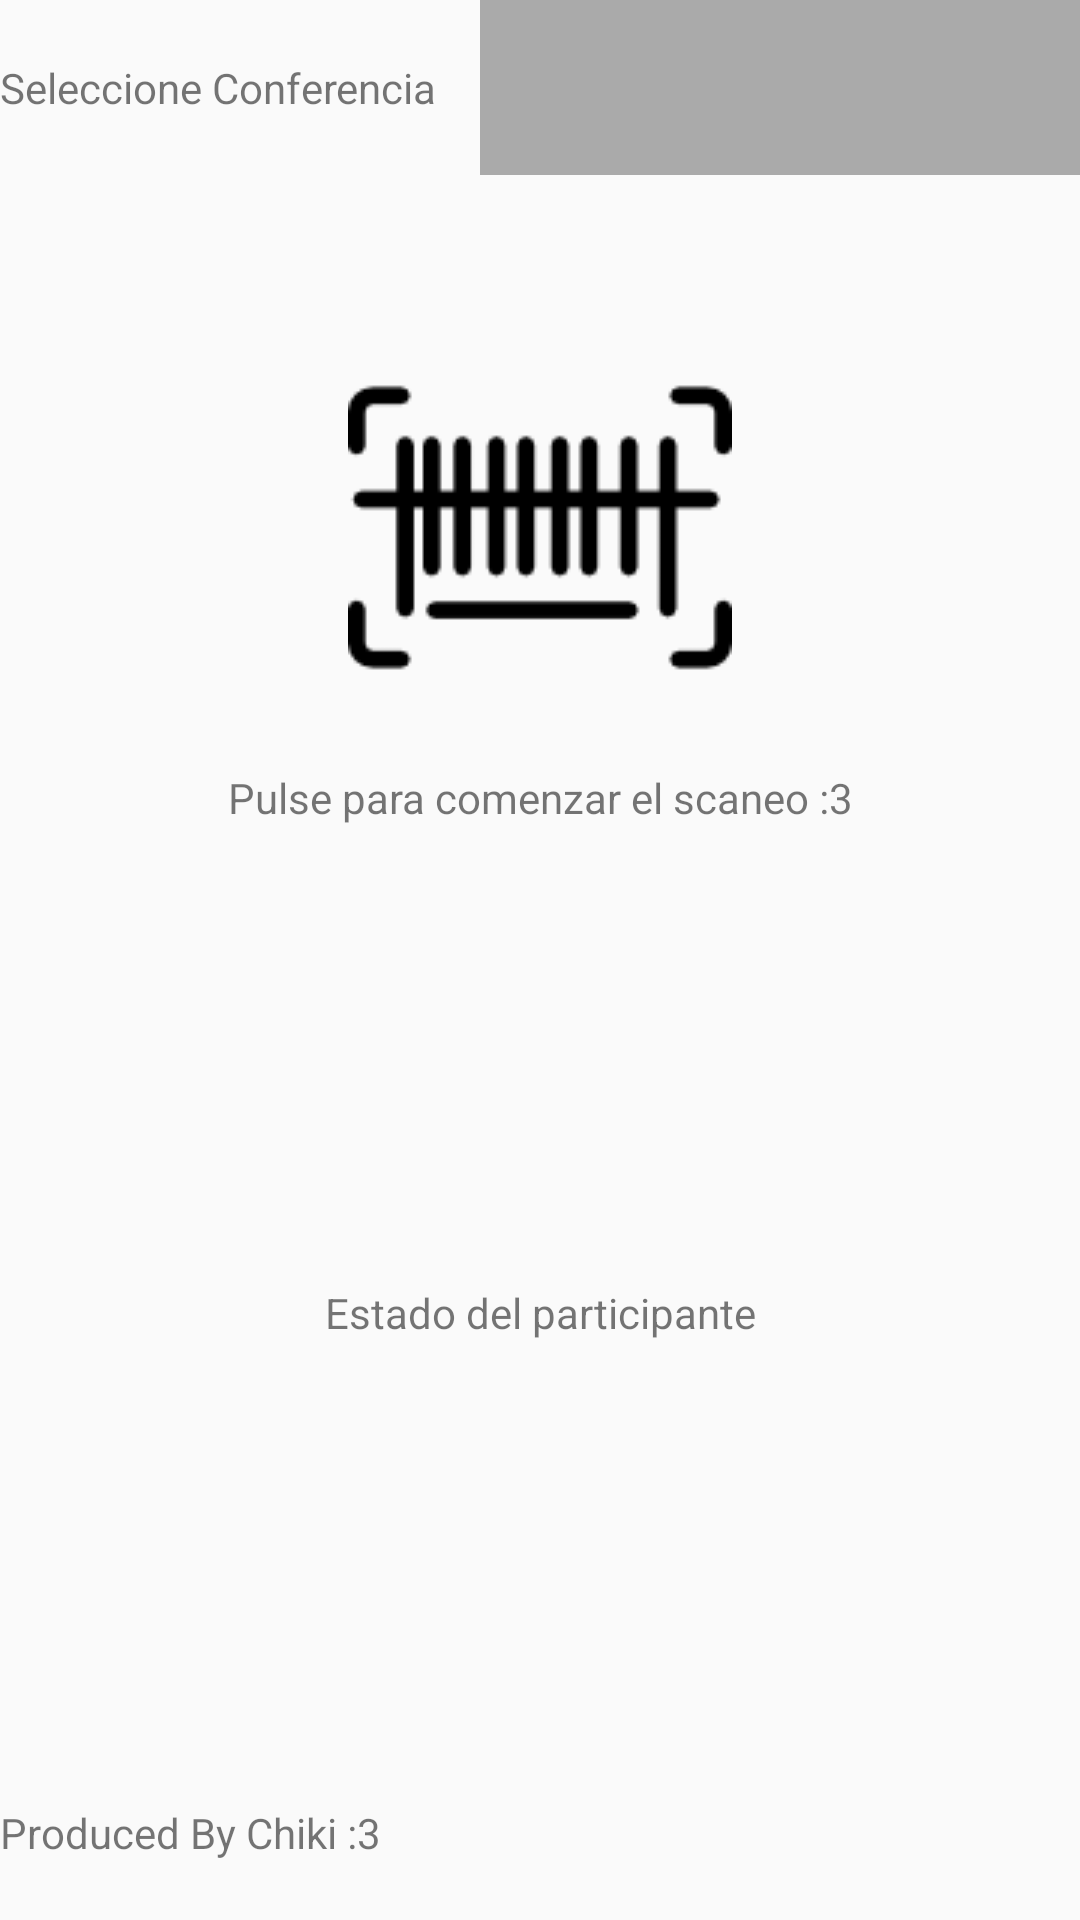

Layout XML and referenced resources for this Android screen:
<!-- AndroidManifest.xml: application theme AppTheme -->
<!-- res/layout/fragment_evento.xml -->
<FrameLayout xmlns:android="http://schemas.android.com/apk/res/android"
    xmlns:tools="http://schemas.android.com/tools"
    android:layout_width="match_parent"
    android:layout_height="match_parent"
    tools:context="entecsur.chiki.com.asistencia.FragmentEvento">

    <LinearLayout
        android:layout_width="match_parent"
        android:layout_height="match_parent"
        android:orientation="vertical"
        android:weightSum="11">
        <LinearLayout
            android:layout_width="match_parent"
            android:layout_height="match_parent"
            android:layout_weight="5"
            android:orientation="horizontal">
            <TextView
                android:layout_width="match_parent"
                android:layout_height="match_parent"
                android:layout_weight="1"
                android:text="Seleccione Conferencia"
                android:gravity="center_vertical"/>
            <Spinner
                android:layout_width="match_parent"
                android:layout_height="match_parent"
                android:gravity="center"
                android:id="@+id/spinEvento"
                android:layout_weight="0.8"
                android:background="@android:color/darker_gray"/>
        </LinearLayout>

        <LinearLayout
            android:layout_width="match_parent"
            android:layout_height="match_parent"
            android:layout_weight="1"
            android:orientation="vertical">
            <TextView
                android:layout_width="wrap_content"
                android:layout_height="match_parent"
                android:gravity="center"
                android:layout_gravity="center_horizontal"
                android:layout_weight="100"/>
            <ImageButton
                android:layout_width="wrap_content"
                android:layout_height="wrap_content"
                android:background="@drawable/barcode"
                android:layout_gravity="center"
                android:layout_weight="0.5"
                android:id="@+id/btnScanEvento"/>
            <TextView
                android:layout_width="wrap_content"
                android:layout_height="match_parent"
                android:text="Pulse para comenzar el scaneo :3"
                android:gravity="center"
                android:layout_gravity="center_horizontal"
                android:layout_weight="100"/>
            <TextView
                android:layout_width="match_parent"
                android:layout_height="match_parent"
                android:text="Estado del participante"
                android:gravity="center"
                android:layout_gravity="center_horizontal"
                android:id="@+id/tvEvento"
                android:layout_weight="50"/>
        </LinearLayout>

        <LinearLayout
            android:layout_width="match_parent"
            android:layout_height="match_parent"
            android:layout_weight="5">

            <TextView
                android:layout_width="wrap_content"
                android:layout_height="wrap_content"
                android:text="Produced By Chiki :3"
                android:layout_gravity="center_vertical"/>
        </LinearLayout>

    </LinearLayout>

</FrameLayout>
<!-- resources referenced by this layout -->
<resources>
  <!-- drawable barcode: png bitmap (drawable, 1787 bytes) -->
  <style name="AppTheme" parent="Theme.AppCompat.Light.NoActionBar">
          
          <item name="colorPrimary">@color/colorPrimary</item>
          <item name="colorPrimaryDark">@color/colorPrimaryDark</item>
          <item name="colorAccent">@color/colorAccent</item>
      </style>
  <!-- not gathered from this repository: default colours our renderer supplied (Android Studio template values) -->
  <color name="colorPrimary">#FF6200EE</color>
  <color name="colorPrimaryDark">#FF3700B3</color>
  <color name="colorAccent">#FF03DAC5</color>
</resources>
